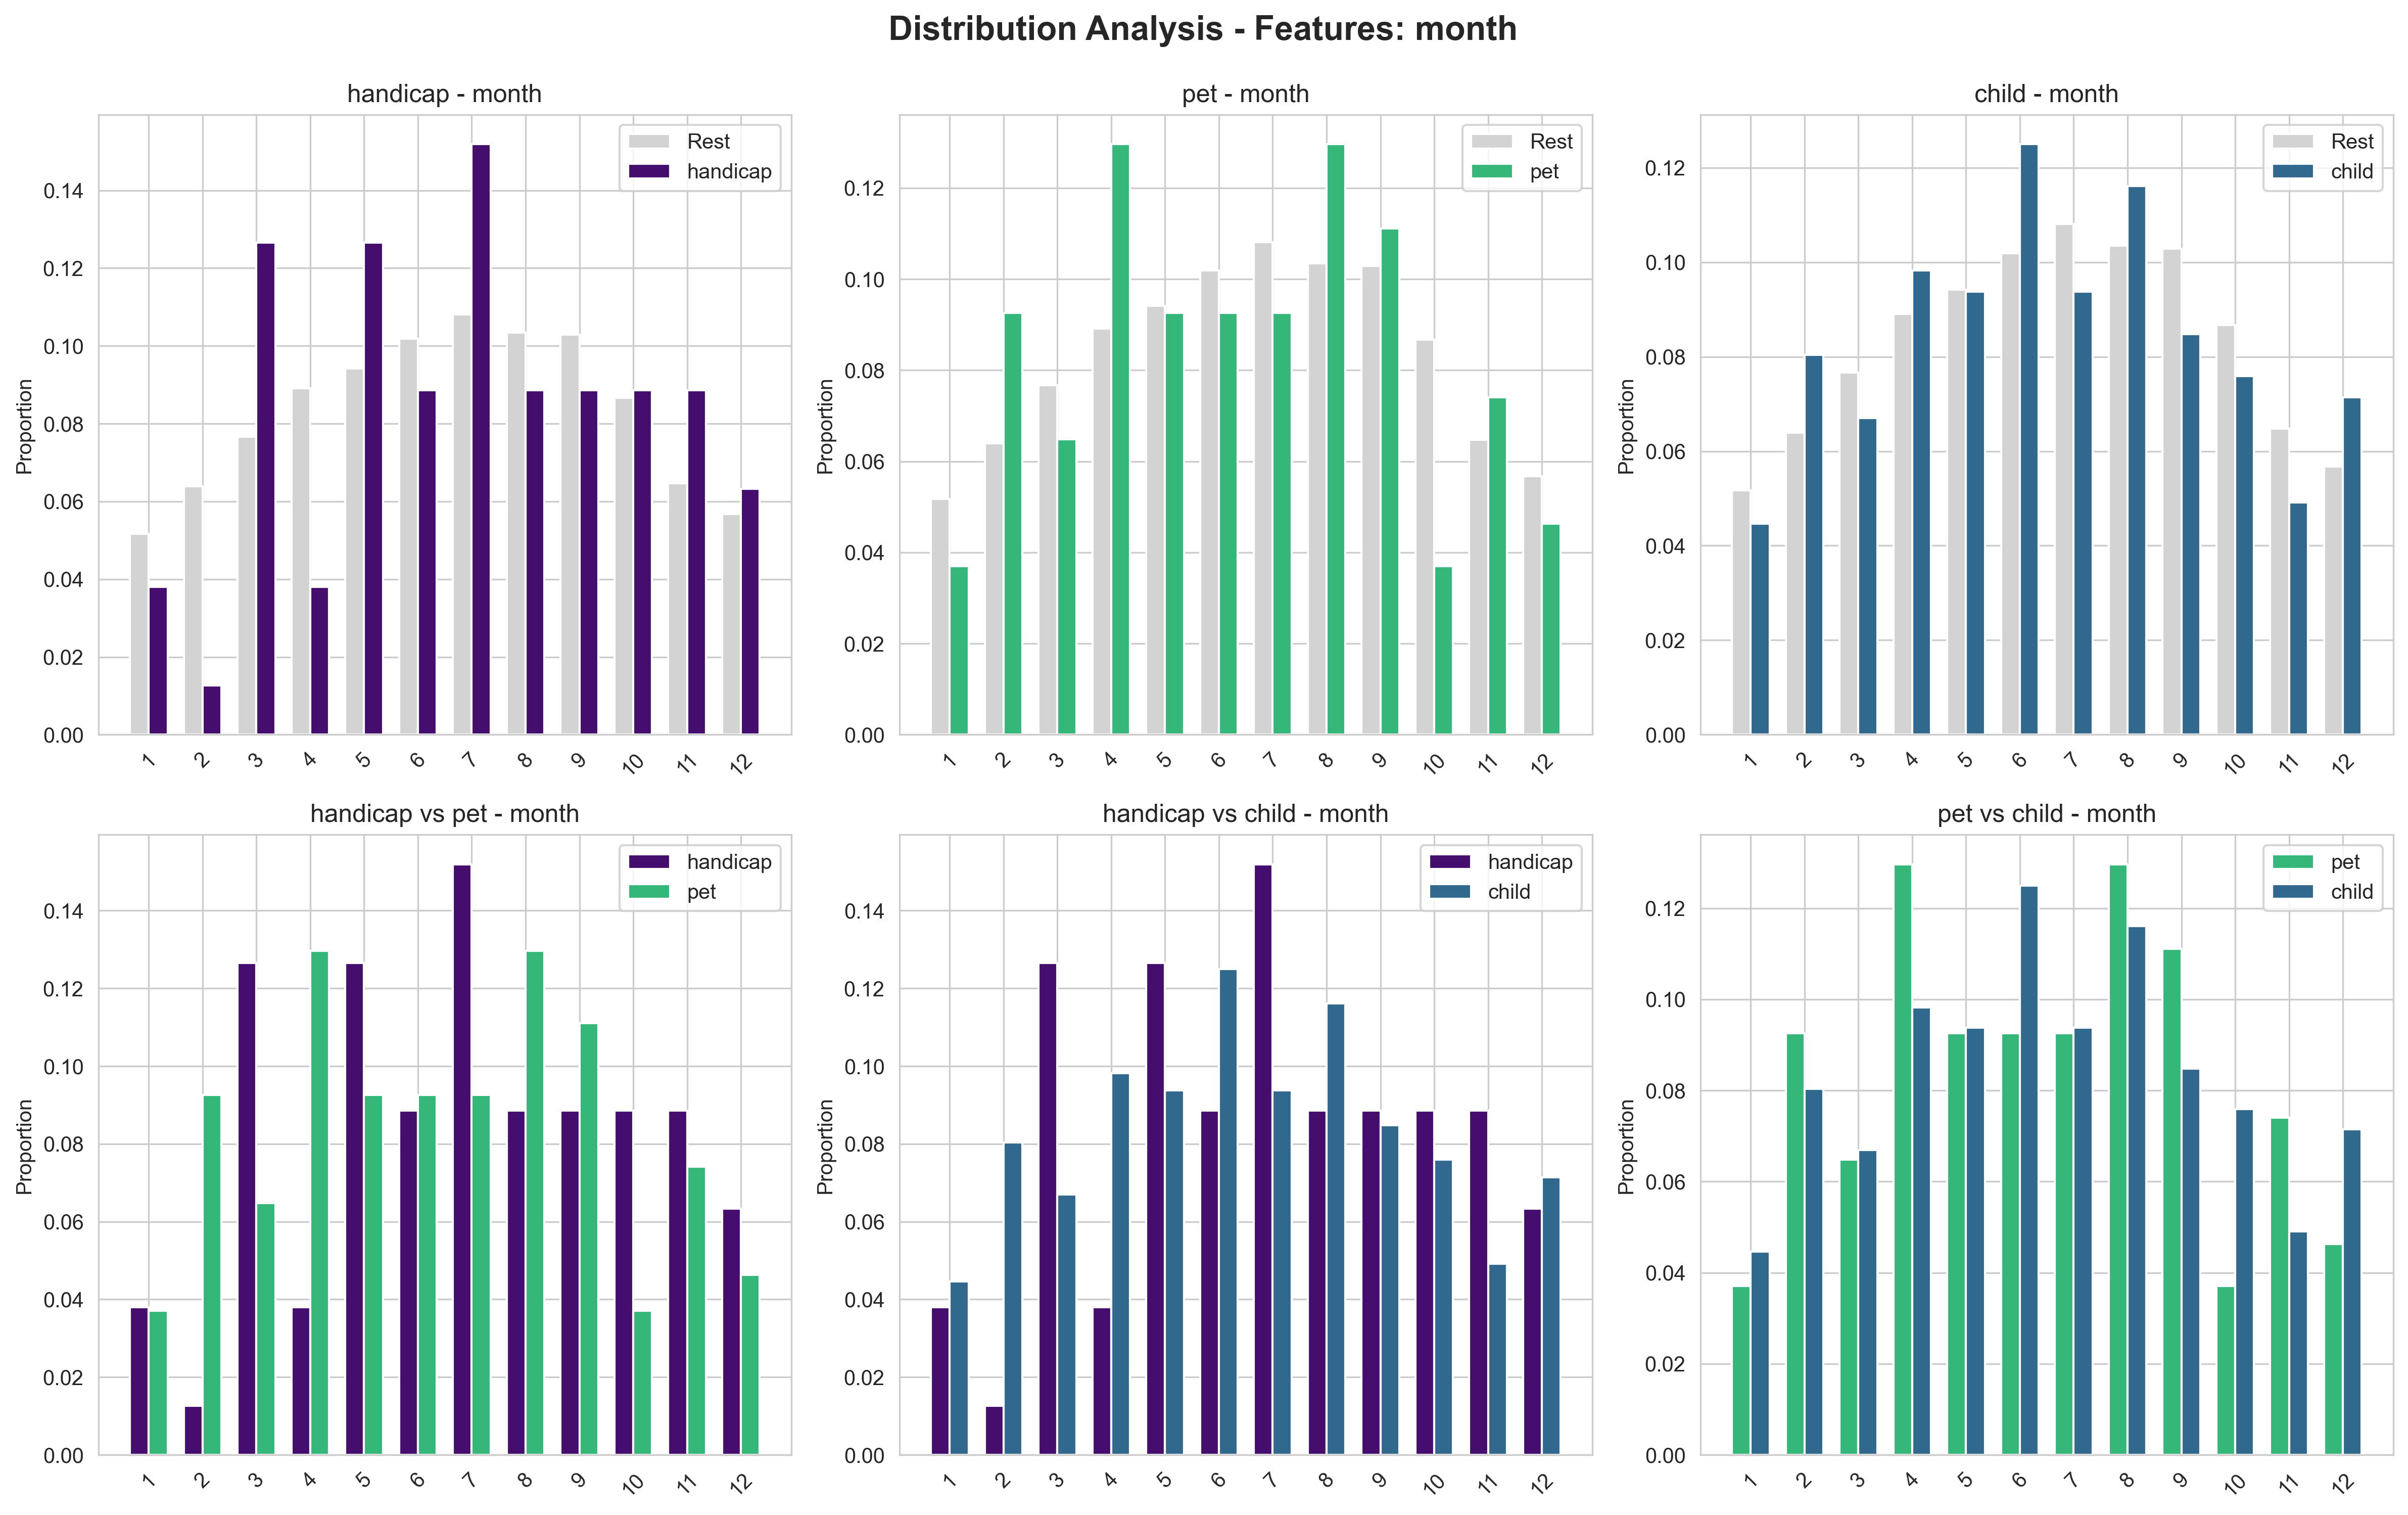

The table this chart was drawn from, first rows:
comparison_type, category, category2, feature, feature_value, proportion_cat1, proportion_cat2, difference, kl_divergence, js_divergence, chi_square_distance, hellinger_distance
category_vs_rest, handicap, rest, month, 1, 0.038, 0.0517, -0.0137, 0.0975, 0.0232, 0.151, 0.154
category_vs_rest, handicap, rest, month, 2, 0.0127, 0.0639, -0.0513, 0.0975, 0.0232, 0.151, 0.154
category_vs_rest, handicap, rest, month, 3, 0.1266, 0.0767, 0.0499, 0.0975, 0.0232, 0.151, 0.154
category_vs_rest, handicap, rest, month, 4, 0.038, 0.0891, -0.0511, 0.0975, 0.0232, 0.151, 0.154
category_vs_rest, handicap, rest, month, 5, 0.1266, 0.0941, 0.0324, 0.0975, 0.0232, 0.151, 0.154
category_vs_rest, handicap, rest, month, 6, 0.0886, 0.1018, -0.0132, 0.0975, 0.0232, 0.151, 0.154
category_vs_rest, handicap, rest, month, 7, 0.1519, 0.1081, 0.0438, 0.0975, 0.0232, 0.151, 0.154
category_vs_rest, handicap, rest, month, 8, 0.0886, 0.1034, -0.0148, 0.0975, 0.0232, 0.151, 0.154
category_vs_rest, handicap, rest, month, 9, 0.0886, 0.1029, -0.0143, 0.0975, 0.0232, 0.151, 0.154
category_vs_rest, handicap, rest, month, 10, 0.0886, 0.0867, 0.0019, 0.0975, 0.0232, 0.151, 0.154
category_vs_rest, handicap, rest, month, 11, 0.0886, 0.0647, 0.0239, 0.0975, 0.0232, 0.151, 0.154
category_vs_rest, handicap, rest, month, 12, 0.0633, 0.0567, 0.0065, 0.0975, 0.0232, 0.151, 0.154
category_vs_rest, pet, rest, month, 1, 0.037, 0.0517, -0.0147, 0.0441, 0.0108, 0.0794, 0.1045
category_vs_rest, pet, rest, month, 2, 0.0926, 0.0639, 0.0287, 0.0441, 0.0108, 0.0794, 0.1045
category_vs_rest, pet, rest, month, 3, 0.0648, 0.0767, -0.0118, 0.0441, 0.0108, 0.0794, 0.1045
category_vs_rest, pet, rest, month, 4, 0.1296, 0.0891, 0.0405, 0.0441, 0.0108, 0.0794, 0.1045
category_vs_rest, pet, rest, month, 5, 0.0926, 0.0941, -0.0016, 0.0441, 0.0108, 0.0794, 0.1045
category_vs_rest, pet, rest, month, 6, 0.0926, 0.1018, -0.0093, 0.0441, 0.0108, 0.0794, 0.1045
category_vs_rest, pet, rest, month, 7, 0.0926, 0.1081, -0.0155, 0.0441, 0.0108, 0.0794, 0.1045
category_vs_rest, pet, rest, month, 8, 0.1296, 0.1034, 0.0262, 0.0441, 0.0108, 0.0794, 0.1045
category_vs_rest, pet, rest, month, 9, 0.1111, 0.1029, 0.0082, 0.0441, 0.0108, 0.0794, 0.1045
category_vs_rest, pet, rest, month, 10, 0.037, 0.0867, -0.0496, 0.0441, 0.0108, 0.0794, 0.1045
category_vs_rest, pet, rest, month, 11, 0.0741, 0.0647, 0.0093, 0.0441, 0.0108, 0.0794, 0.1045
category_vs_rest, pet, rest, month, 12, 0.0463, 0.0567, -0.0105, 0.0441, 0.0108, 0.0794, 0.1045
category_vs_rest, child, rest, month, 1, 0.0446, 0.0517, -0.0071, 0.0139, 0.0035, 0.0281, 0.059
category_vs_rest, child, rest, month, 2, 0.0804, 0.0639, 0.0164, 0.0139, 0.0035, 0.0281, 0.059
category_vs_rest, child, rest, month, 3, 0.067, 0.0767, -0.0097, 0.0139, 0.0035, 0.0281, 0.059
category_vs_rest, child, rest, month, 4, 0.0982, 0.0891, 0.0091, 0.0139, 0.0035, 0.0281, 0.059
category_vs_rest, child, rest, month, 5, 0.0938, 0.0941, -0.0004, 0.0139, 0.0035, 0.0281, 0.059
category_vs_rest, child, rest, month, 6, 0.125, 0.1018, 0.0232, 0.0139, 0.0035, 0.0281, 0.059
category_vs_rest, child, rest, month, 7, 0.0938, 0.1081, -0.0144, 0.0139, 0.0035, 0.0281, 0.059
category_vs_rest, child, rest, month, 8, 0.1161, 0.1034, 0.0126, 0.0139, 0.0035, 0.0281, 0.059
category_vs_rest, child, rest, month, 9, 0.0848, 0.1029, -0.0181, 0.0139, 0.0035, 0.0281, 0.059
category_vs_rest, child, rest, month, 10, 0.0759, 0.0867, -0.0108, 0.0139, 0.0035, 0.0281, 0.059
category_vs_rest, child, rest, month, 11, 0.0491, 0.0647, -0.0156, 0.0139, 0.0035, 0.0281, 0.059
category_vs_rest, child, rest, month, 12, 0.0714, 0.0567, 0.0147, 0.0139, 0.0035, 0.0281, 0.059
category_vs_category, handicap, pet, month, 1, 0.038, 0.037, 0.0009, 0.2134, 0.0495, 0.3418, 0.2264
category_vs_category, handicap, pet, month, 2, 0.0127, 0.0926, -0.0799, 0.2134, 0.0495, 0.3418, 0.2264
category_vs_category, handicap, pet, month, 3, 0.1266, 0.0648, 0.0618, 0.2134, 0.0495, 0.3418, 0.2264
category_vs_category, handicap, pet, month, 4, 0.038, 0.1296, -0.0917, 0.2134, 0.0495, 0.3418, 0.2264
category_vs_category, handicap, pet, month, 5, 0.1266, 0.0926, 0.034, 0.2134, 0.0495, 0.3418, 0.2264
category_vs_category, handicap, pet, month, 6, 0.0886, 0.0926, -0.004, 0.2134, 0.0495, 0.3418, 0.2264
category_vs_category, handicap, pet, month, 7, 0.1519, 0.0926, 0.0593, 0.2134, 0.0495, 0.3418, 0.2264
category_vs_category, handicap, pet, month, 8, 0.0886, 0.1296, -0.041, 0.2134, 0.0495, 0.3418, 0.2264
category_vs_category, handicap, pet, month, 9, 0.0886, 0.1111, -0.0225, 0.2134, 0.0495, 0.3418, 0.2264
category_vs_category, handicap, pet, month, 10, 0.0886, 0.037, 0.0516, 0.2134, 0.0495, 0.3418, 0.2264
category_vs_category, handicap, pet, month, 11, 0.0886, 0.0741, 0.0145, 0.2134, 0.0495, 0.3418, 0.2264
category_vs_category, handicap, pet, month, 12, 0.0633, 0.0463, 0.017, 0.2134, 0.0495, 0.3418, 0.2264
category_vs_category, handicap, child, month, 1, 0.038, 0.0446, -0.0067, 0.1528, 0.0359, 0.2477, 0.1923
category_vs_category, handicap, child, month, 2, 0.0127, 0.0804, -0.0677, 0.1528, 0.0359, 0.2477, 0.1923
category_vs_category, handicap, child, month, 3, 0.1266, 0.067, 0.0596, 0.1528, 0.0359, 0.2477, 0.1923
category_vs_category, handicap, child, month, 4, 0.038, 0.0982, -0.0602, 0.1528, 0.0359, 0.2477, 0.1923
category_vs_category, handicap, child, month, 5, 0.1266, 0.0938, 0.0328, 0.1528, 0.0359, 0.2477, 0.1923
category_vs_category, handicap, child, month, 6, 0.0886, 0.125, -0.0364, 0.1528, 0.0359, 0.2477, 0.1923
category_vs_category, handicap, child, month, 7, 0.1519, 0.0938, 0.0581, 0.1528, 0.0359, 0.2477, 0.1923
category_vs_category, handicap, child, month, 8, 0.0886, 0.1161, -0.0275, 0.1528, 0.0359, 0.2477, 0.1923
category_vs_category, handicap, child, month, 9, 0.0886, 0.0848, 0.0038, 0.1528, 0.0359, 0.2477, 0.1923
category_vs_category, handicap, child, month, 10, 0.0886, 0.0759, 0.0127, 0.1528, 0.0359, 0.2477, 0.1923
category_vs_category, handicap, child, month, 11, 0.0886, 0.0491, 0.0395, 0.1528, 0.0359, 0.2477, 0.1923
category_vs_category, handicap, child, month, 12, 0.0633, 0.0714, -0.0081, 0.1528, 0.0359, 0.2477, 0.1923
... 12 more rows
